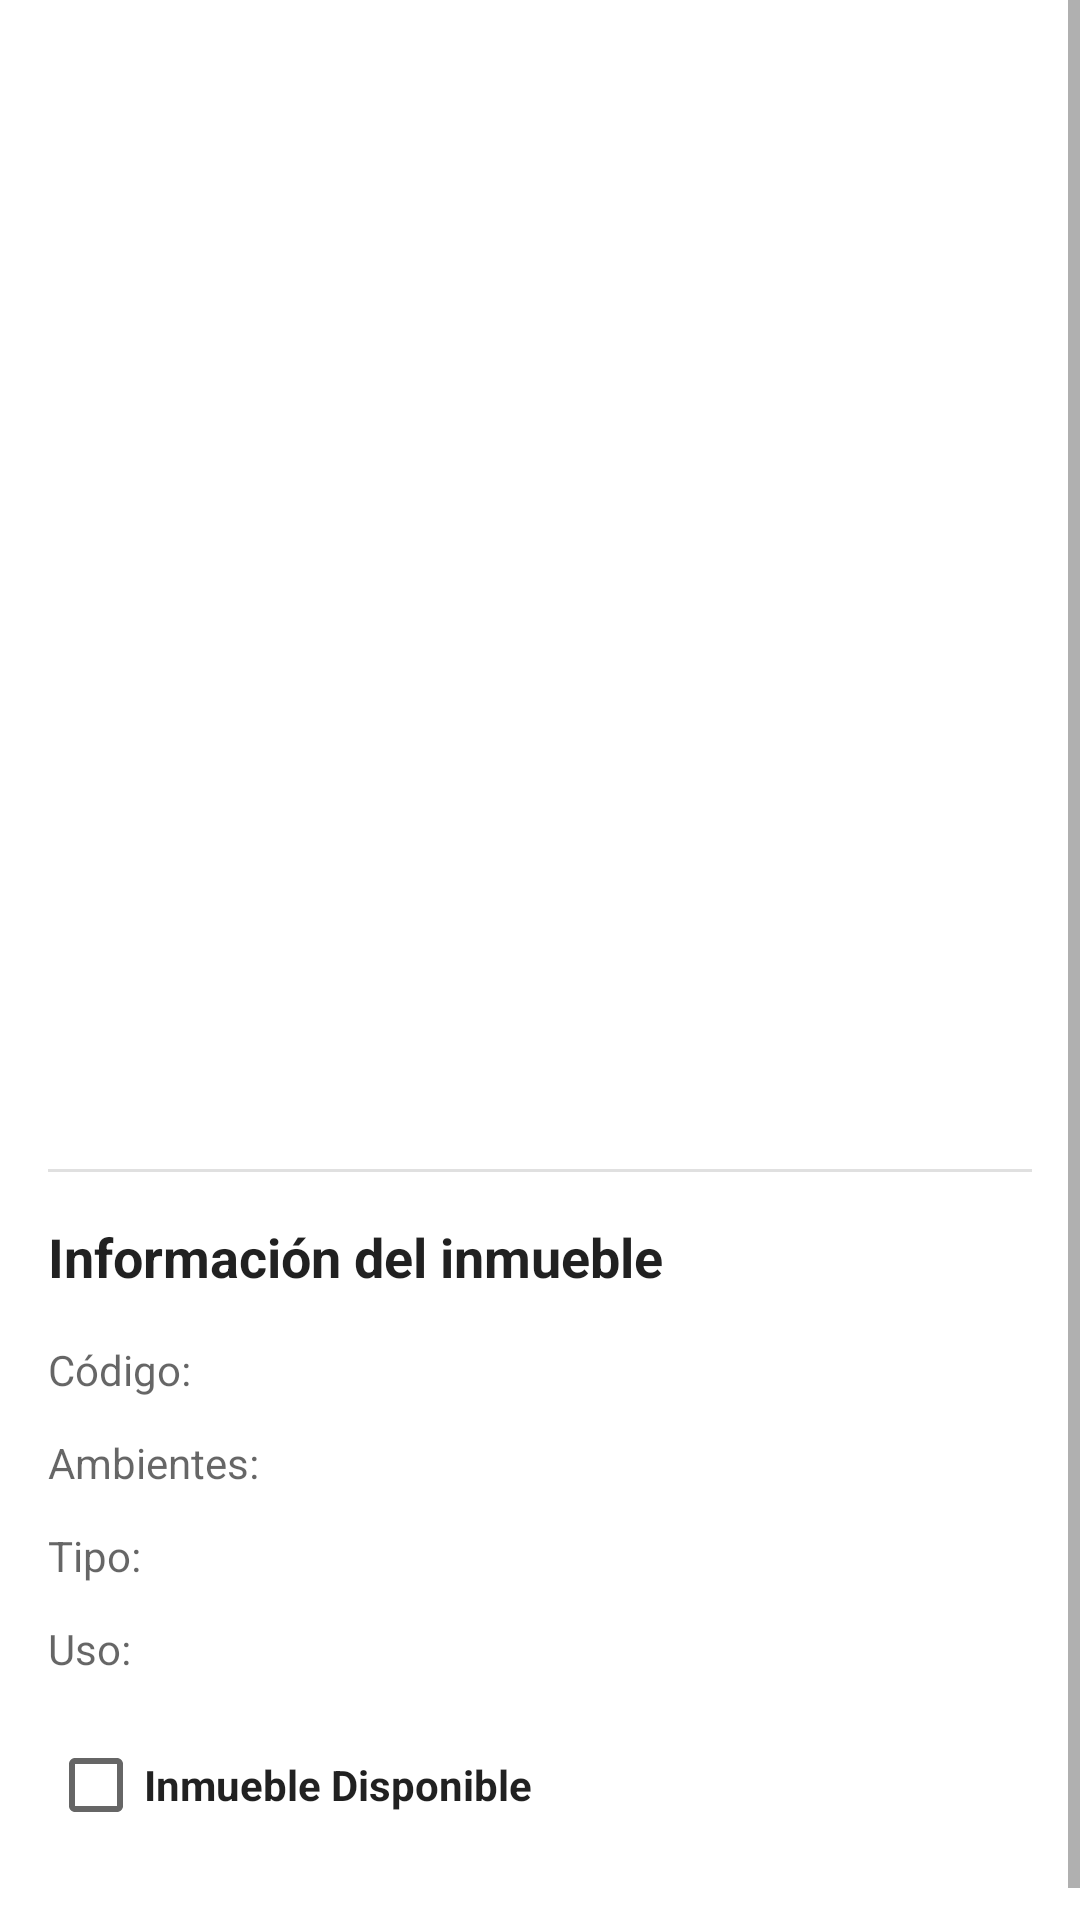

Produce the Android XML layout that renders to this screen, including the resource entries it uses.
<!-- AndroidManifest.xml: application theme Theme.Trabajo_Practico_Inmobiliaria -->
<!-- res/layout/fragment_detalle_inmueble.xml -->
<?xml version="1.0" encoding="utf-8"?>
<ScrollView xmlns:android="http://schemas.android.com/apk/res/android"
    xmlns:app="http://schemas.android.com/apk/res-auto"
    xmlns:tools="http://schemas.android.com/tools"
    android:layout_width="match_parent"
    android:layout_height="match_parent"
    android:fillViewport="true"
    tools:context=".ui.inmuebles.detalle_inmuebleFragment">

    <androidx.constraintlayout.widget.ConstraintLayout
        android:layout_width="match_parent"
        android:layout_height="wrap_content"
        android:paddingBottom="32dp">

        
        <ImageView
            android:id="@+id/tvImagen"
            android:layout_width="0dp"
            android:layout_height="250dp"
            android:scaleType="fitCenter"
            android:layout_marginTop="30dp"
            app:layout_constraintEnd_toEndOf="parent"
            app:layout_constraintStart_toStartOf="parent"
            app:layout_constraintTop_toTopOf="parent"
            tools:src="@tools:sample/backgrounds/scenic" />

        
        <TextView
            android:id="@+id/tvDireccion"
            android:layout_width="0dp"
            android:layout_height="wrap_content"
            android:layout_marginStart="16dp"
            android:layout_marginTop="16dp"
            android:layout_marginEnd="16dp"
            android:textSize="24sp"
            android:textStyle="bold"
            android:textColor="?android:attr/textColorPrimary"
            app:layout_constraintEnd_toEndOf="parent"
            app:layout_constraintStart_toStartOf="parent"
            app:layout_constraintTop_toBottomOf="@+id/tvImagen"
            tools:text="Av. Siempreviva 742" />

        
        <TextView
            android:id="@+id/tvPrecio"
            android:layout_width="0dp"
            android:layout_height="wrap_content"
            android:layout_marginStart="16dp"
            android:layout_marginTop="8dp"
            android:layout_marginEnd="16dp"
            android:textColor="#388E3C"
            android:textSize="22sp"
            android:textStyle="bold"
            app:layout_constraintEnd_toEndOf="parent"
            app:layout_constraintStart_toStartOf="parent"
            app:layout_constraintTop_toBottomOf="@+id/tvDireccion"
            tools:text="$ 150.000" />

        
        <View
            android:id="@+id/divider"
            android:layout_width="0dp"
            android:layout_height="1dp"
            android:layout_marginStart="16dp"
            android:layout_marginTop="24dp"
            android:layout_marginEnd="16dp"
            android:background="?android:attr/listDivider"
            app:layout_constraintEnd_toEndOf="parent"
            app:layout_constraintStart_toStartOf="parent"
            app:layout_constraintTop_toBottomOf="@+id/tvPrecio" />

        
        <TextView
            android:id="@+id/textView4"
            android:layout_width="0dp"
            android:layout_height="wrap_content"
            android:layout_marginStart="16dp"
            android:layout_marginTop="16dp"
            android:text="Información del inmueble"
            android:textSize="18sp"
            android:textStyle="bold"
            android:textColor="?android:attr/textColorPrimary"
            app:layout_constraintEnd_toEndOf="parent"
            app:layout_constraintStart_toStartOf="parent"
            app:layout_constraintTop_toBottomOf="@+id/divider" />

        

        
        <TextView
            android:id="@+id/textView9"
            android:layout_width="wrap_content"
            android:layout_height="wrap_content"
            android:layout_marginStart="16dp"
            android:layout_marginTop="16dp"
            android:text="Código:"
            android:textColor="?android:attr/textColorSecondary"
            app:layout_constraintStart_toStartOf="parent"
            app:layout_constraintTop_toBottomOf="@+id/textView4" />

        <TextView
            android:id="@+id/tvCodigo"
            android:layout_width="0dp"
            android:layout_height="wrap_content"
            android:layout_marginStart="8dp"
            android:textStyle="bold"
            android:textColor="?android:attr/textColorPrimary"
            app:layout_constraintBottom_toBottomOf="@+id/textView9"
            app:layout_constraintEnd_toEndOf="parent"
            app:layout_constraintStart_toEndOf="@+id/textView9"
            app:layout_constraintTop_toTopOf="@+id/textView9"
            tools:text="INM-1024" />

        
        <TextView
            android:id="@+id/textView12"
            android:layout_width="wrap_content"
            android:layout_height="wrap_content"
            android:layout_marginStart="16dp"
            android:layout_marginTop="12dp"
            android:text="Ambientes:"
            android:textColor="?android:attr/textColorSecondary"
            app:layout_constraintStart_toStartOf="parent"
            app:layout_constraintTop_toBottomOf="@+id/textView9" />

        <TextView
            android:id="@+id/tvAmbiente"
            android:layout_width="0dp"
            android:layout_height="wrap_content"
            android:layout_marginStart="8dp"
            android:textStyle="bold"
            android:textColor="?android:attr/textColorPrimary"
            app:layout_constraintBottom_toBottomOf="@+id/textView12"
            app:layout_constraintEnd_toEndOf="parent"
            app:layout_constraintStart_toEndOf="@+id/textView12"
            app:layout_constraintTop_toTopOf="@+id/textView12"
            tools:text="3" />

        
        <TextView
            android:id="@+id/lblTipo"
            android:layout_width="wrap_content"
            android:layout_height="wrap_content"
            android:layout_marginStart="16dp"
            android:layout_marginTop="12dp"
            android:text="Tipo:"
            android:textColor="?android:attr/textColorSecondary"
            app:layout_constraintStart_toStartOf="parent"
            app:layout_constraintTop_toBottomOf="@+id/textView12" />

        <TextView
            android:id="@+id/tvTipo"
            android:layout_width="0dp"
            android:layout_height="wrap_content"
            android:layout_marginStart="8dp"
            android:textStyle="bold"
            android:textColor="?android:attr/textColorPrimary"
            app:layout_constraintBottom_toBottomOf="@+id/lblTipo"
            app:layout_constraintEnd_toEndOf="parent"
            app:layout_constraintStart_toEndOf="@+id/lblTipo"
            app:layout_constraintTop_toTopOf="@+id/lblTipo"
            tools:text="Departamento" />

        
        <TextView
            android:id="@+id/lblUso"
            android:layout_width="wrap_content"
            android:layout_height="wrap_content"
            android:layout_marginStart="16dp"
            android:layout_marginTop="12dp"
            android:text="Uso:"
            android:textColor="?android:attr/textColorSecondary"
            app:layout_constraintStart_toStartOf="parent"
            app:layout_constraintTop_toBottomOf="@+id/lblTipo" />

        <TextView
            android:id="@+id/tvUso"
            android:layout_width="0dp"
            android:layout_height="wrap_content"
            android:layout_marginStart="8dp"
            android:textStyle="bold"
            android:textColor="?android:attr/textColorPrimary"
            app:layout_constraintBottom_toBottomOf="@+id/lblUso"
            app:layout_constraintEnd_toEndOf="parent"
            app:layout_constraintStart_toEndOf="@+id/lblUso"
            app:layout_constraintTop_toTopOf="@+id/lblUso"
            tools:text="Comercial / Residencial" />

        <CheckBox
            android:id="@+id/cbDisponible"
            android:layout_width="0dp"
            android:layout_height="wrap_content"
            android:layout_marginStart="16dp"
            android:layout_marginTop="12dp"
            android:layout_marginEnd="16dp"
            android:text="Inmueble Disponible"
            android:textColor="?android:attr/textColorPrimary"
            android:textStyle="bold"
            android:clickable="true"
            app:layout_constraintEnd_toEndOf="parent"
            app:layout_constraintStart_toStartOf="parent"
            app:layout_constraintTop_toBottomOf="@+id/lblUso" />

    </androidx.constraintlayout.widget.ConstraintLayout>
</ScrollView>
<!-- resources referenced by this layout -->
<resources>
  <style name="Theme.Trabajo_Practico_Inmobiliaria" parent="Theme.MaterialComponents.DayNight.DarkActionBar">
          
          <item name="colorPrimary">@color/purple_500</item>
          <item name="colorPrimaryVariant">@color/purple_700</item>
          <item name="colorOnPrimary">@color/white</item>
          
          <item name="colorSecondary">@color/teal_200</item>
          <item name="colorSecondaryVariant">@color/teal_700</item>
          <item name="colorOnSecondary">@color/black</item>
          
          <item name="android:statusBarColor">?attr/colorPrimaryVariant</item>
          
      </style>
  <!-- not gathered from this repository: default colours our renderer supplied (Android Studio template values) -->
  <color name="purple_500">#FF6200EE</color>
  <color name="purple_700">#FF3700B3</color>
  <color name="teal_200">#FF03DAC5</color>
  <color name="teal_700">#FF018786</color>
  <color name="black">#FF000000</color>
  <color name="white">#FFFFFFFF</color>
</resources>
